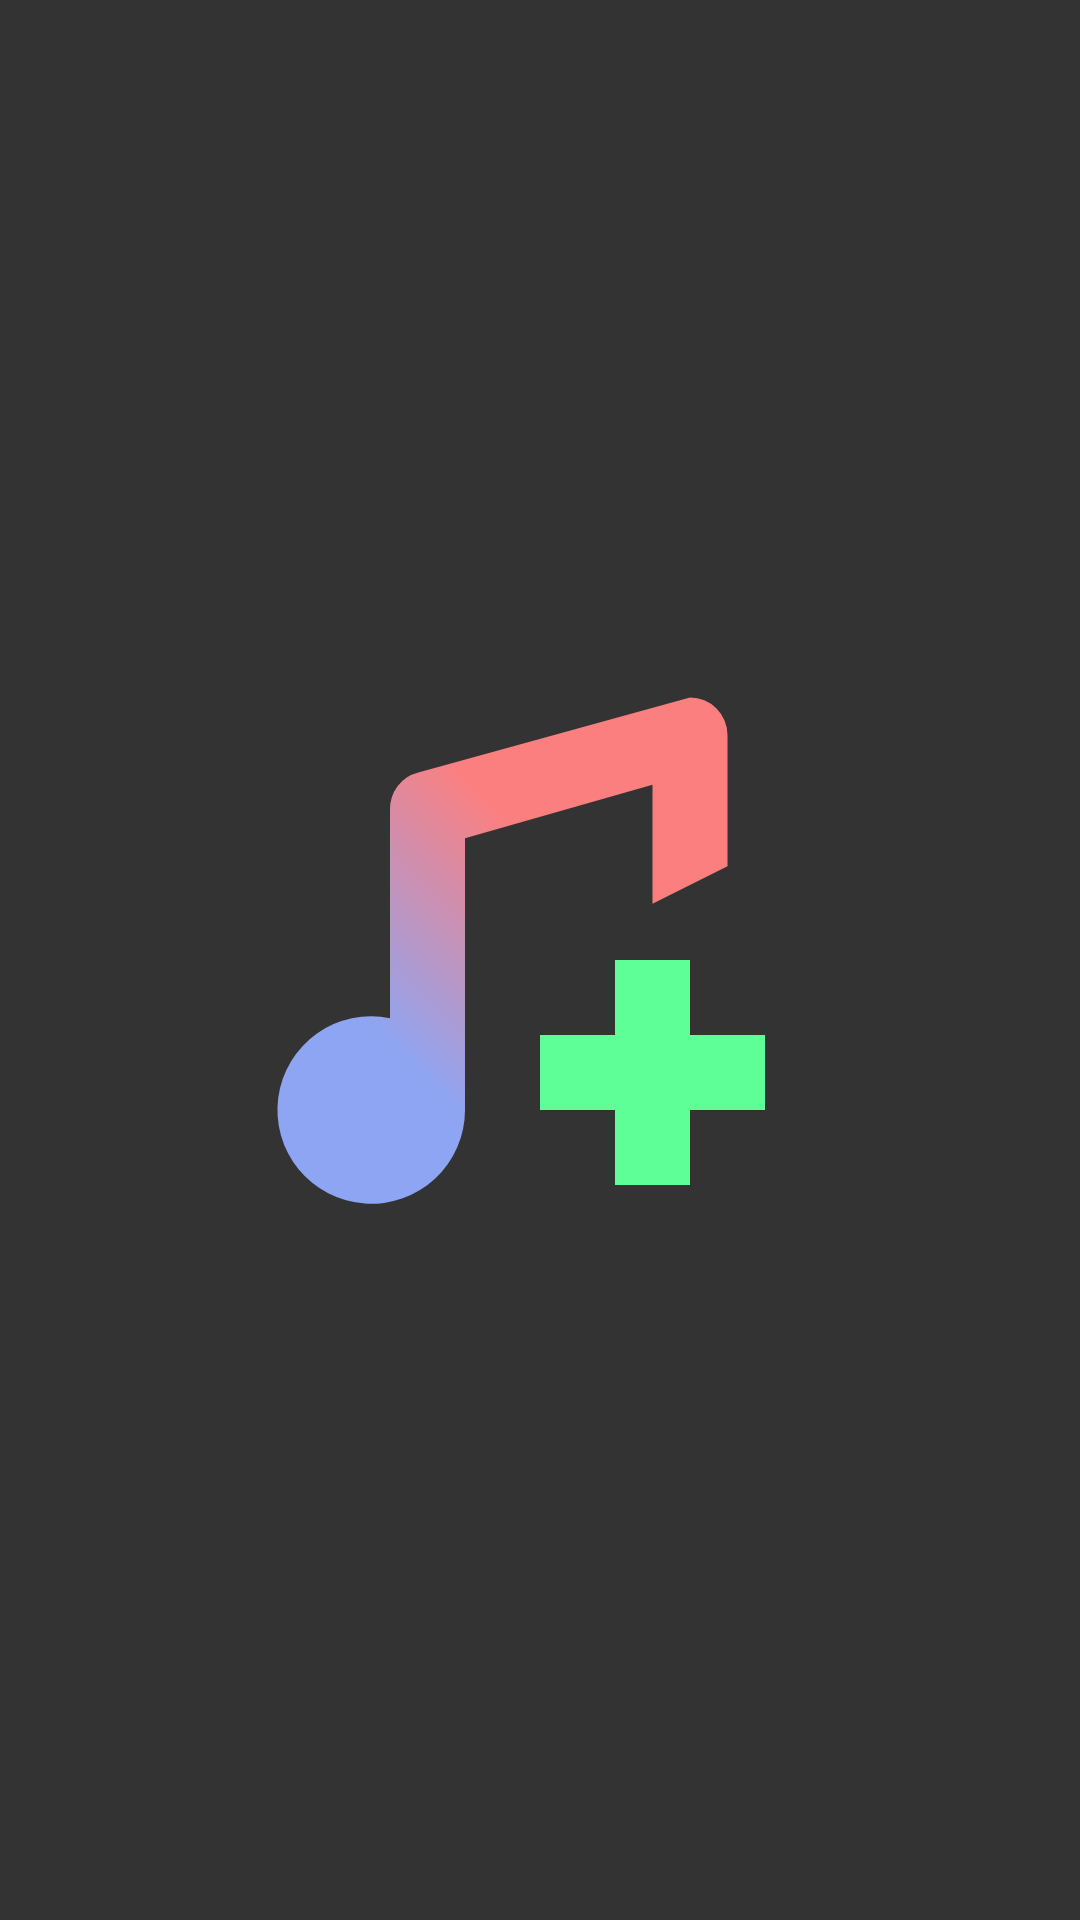

The Android layout XML behind this screen, and the referenced resources:
<!-- AndroidManifest.xml: application theme android:Theme.DeviceDefault.NoActionBar -->
<!-- res/layout/splash_screen.xml -->
<?xml version="1.0" encoding="utf-8"?>
<FrameLayout xmlns:android="http://schemas.android.com/apk/res/android"
	android:orientation="vertical"
	android:layout_width="match_parent"
	android:layout_height="match_parent"
	android:background="@color/darkGrey">

	<ImageView
		android:layout_gravity="center"
		android:layout_width="300dp"
		android:layout_height="300dp"
		android:contentDescription="@string/global_app_welcome"
		android:src="@drawable/global_app_icon" />
</FrameLayout>
<!-- resources referenced by this layout -->
<resources>
  <color name="darkGrey">#333333</color>
  <!-- drawable global_app_icon (drawable) -->
  <vector xmlns:android="http://schemas.android.com/apk/res/android"
      xmlns:aapt="http://schemas.android.com/aapt"
      android:width="150dp"
      android:height="150dp"
      android:viewportWidth="150"
      android:viewportHeight="150">
    <path
        android:pathData="M87.5,75H100v12.5h12.5V100H100v12.5H87.5V100H75V87.5h12.5z"
        android:fillColor="#5fff97"/>
    <path
        android:pathData="M106.25,37.5A6.25,6.25 0,0 0,100 31.25L54.71,43.75A6.25,6.25 0,0 0,50 50V84.69A15.63,15.63 0,1 0,62.5 100V54.72L93.75,45.8v19.83l12.5,-6.25z"
        android:strokeColor="#00000000">
      <aapt:attr name="android:fillColor">
        <gradient
            android:startX="95.27"
            android:startY="46.92"
            android:endX="42.23"
            android:endY="99.95"
            android:type="linear">
          <item android:offset="0.28" android:color="#FFFC7F7F"/>
          <item android:offset="0.83" android:color="#FF8DA5F3"/>
        </gradient>
      </aapt:attr>
    </path>
  </vector>
  <string name="global_app_welcome">Welcome to my Little Audio Player</string>
</resources>
